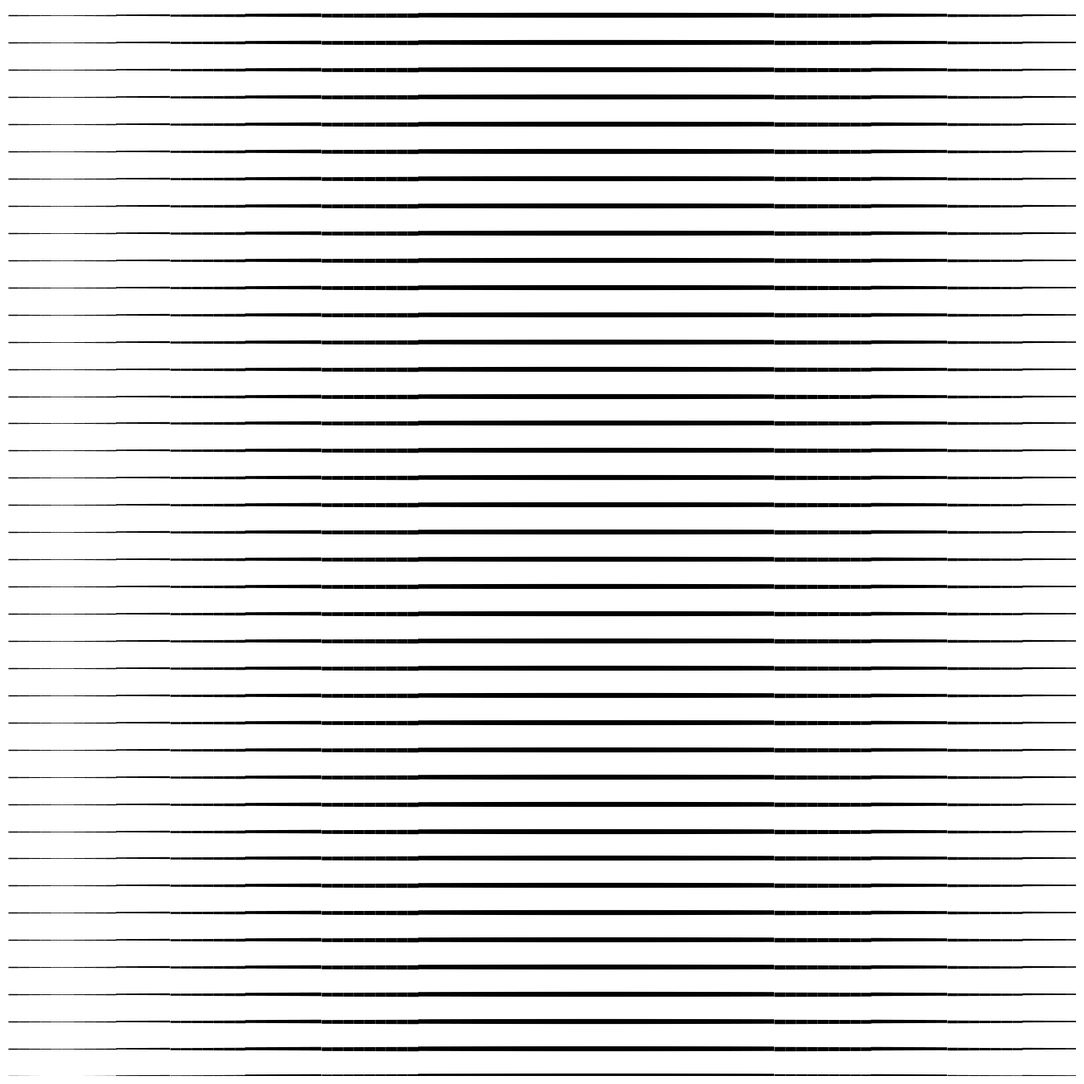

Recreate this plot in Python.
import numpy as np
import matplotlib.pyplot as plt
from pathlib import Path
from datetime import datetime

SIZE = 4000
DPI = 300
SEED = 42
DATE = datetime.now().strftime("%d%m%Y")

JPG_DIR = Path("output/jpg")
SVG_DIR = Path("output/svg")
JPG_DIR.mkdir(parents=True, exist_ok=True)
SVG_DIR.mkdir(parents=True, exist_ok=True)

np.random.seed(SEED)


def setup_ax():
    fig, ax = plt.subplots(figsize=(SIZE/DPI, SIZE/DPI), dpi=DPI)
    fig.subplots_adjust(left=0, right=1, top=1, bottom=0)
    ax.set_facecolor("white")
    ax.set_xlim(-5, 105)
    ax.set_ylim(-5, 105)
    ax.set_aspect("equal")
    ax.axis("off")
    return fig, ax


def save(fig, name):
    jpg_path = JPG_DIR / f"{name}_{DATE}.jpg"
    svg_path = SVG_DIR / f"{name}_{DATE}.svg"
    fig.savefig(jpg_path, dpi=DPI, pad_inches=0, facecolor="white")
    fig.savefig(svg_path, format="svg", pad_inches=0, facecolor="white")
    plt.close(fig)
    print(f"Tersimpan: {jpg_path} | {svg_path}")
def abstract_parallel_lines_tapered_pattern_black_white_texture():
    """Garis paralel dengan ketebalan meruncing"""
    fig, ax = setup_ax()
    n_lines = 40
    for i in range(n_lines):
        y = -5 + i * 2.8
        x = np.linspace(-5, 105, 100)
        taper = np.abs(np.sin(x * np.pi / 110))
        segments = np.array([[x[j], y, x[j+1], y] for j in range(len(x)-1)])
        from matplotlib.collections import LineCollection
        lc = LineCollection(segments.reshape(-1, 2, 2), linewidths=0.5 + taper[:-1] * 4.0, color='black')
        ax.add_collection(lc)
    save(fig, "abstract_parallel_lines_tapered_pattern_black_white_texture")


if __name__ == "__main__":
    abstract_parallel_lines_tapered_pattern_black_white_texture()
